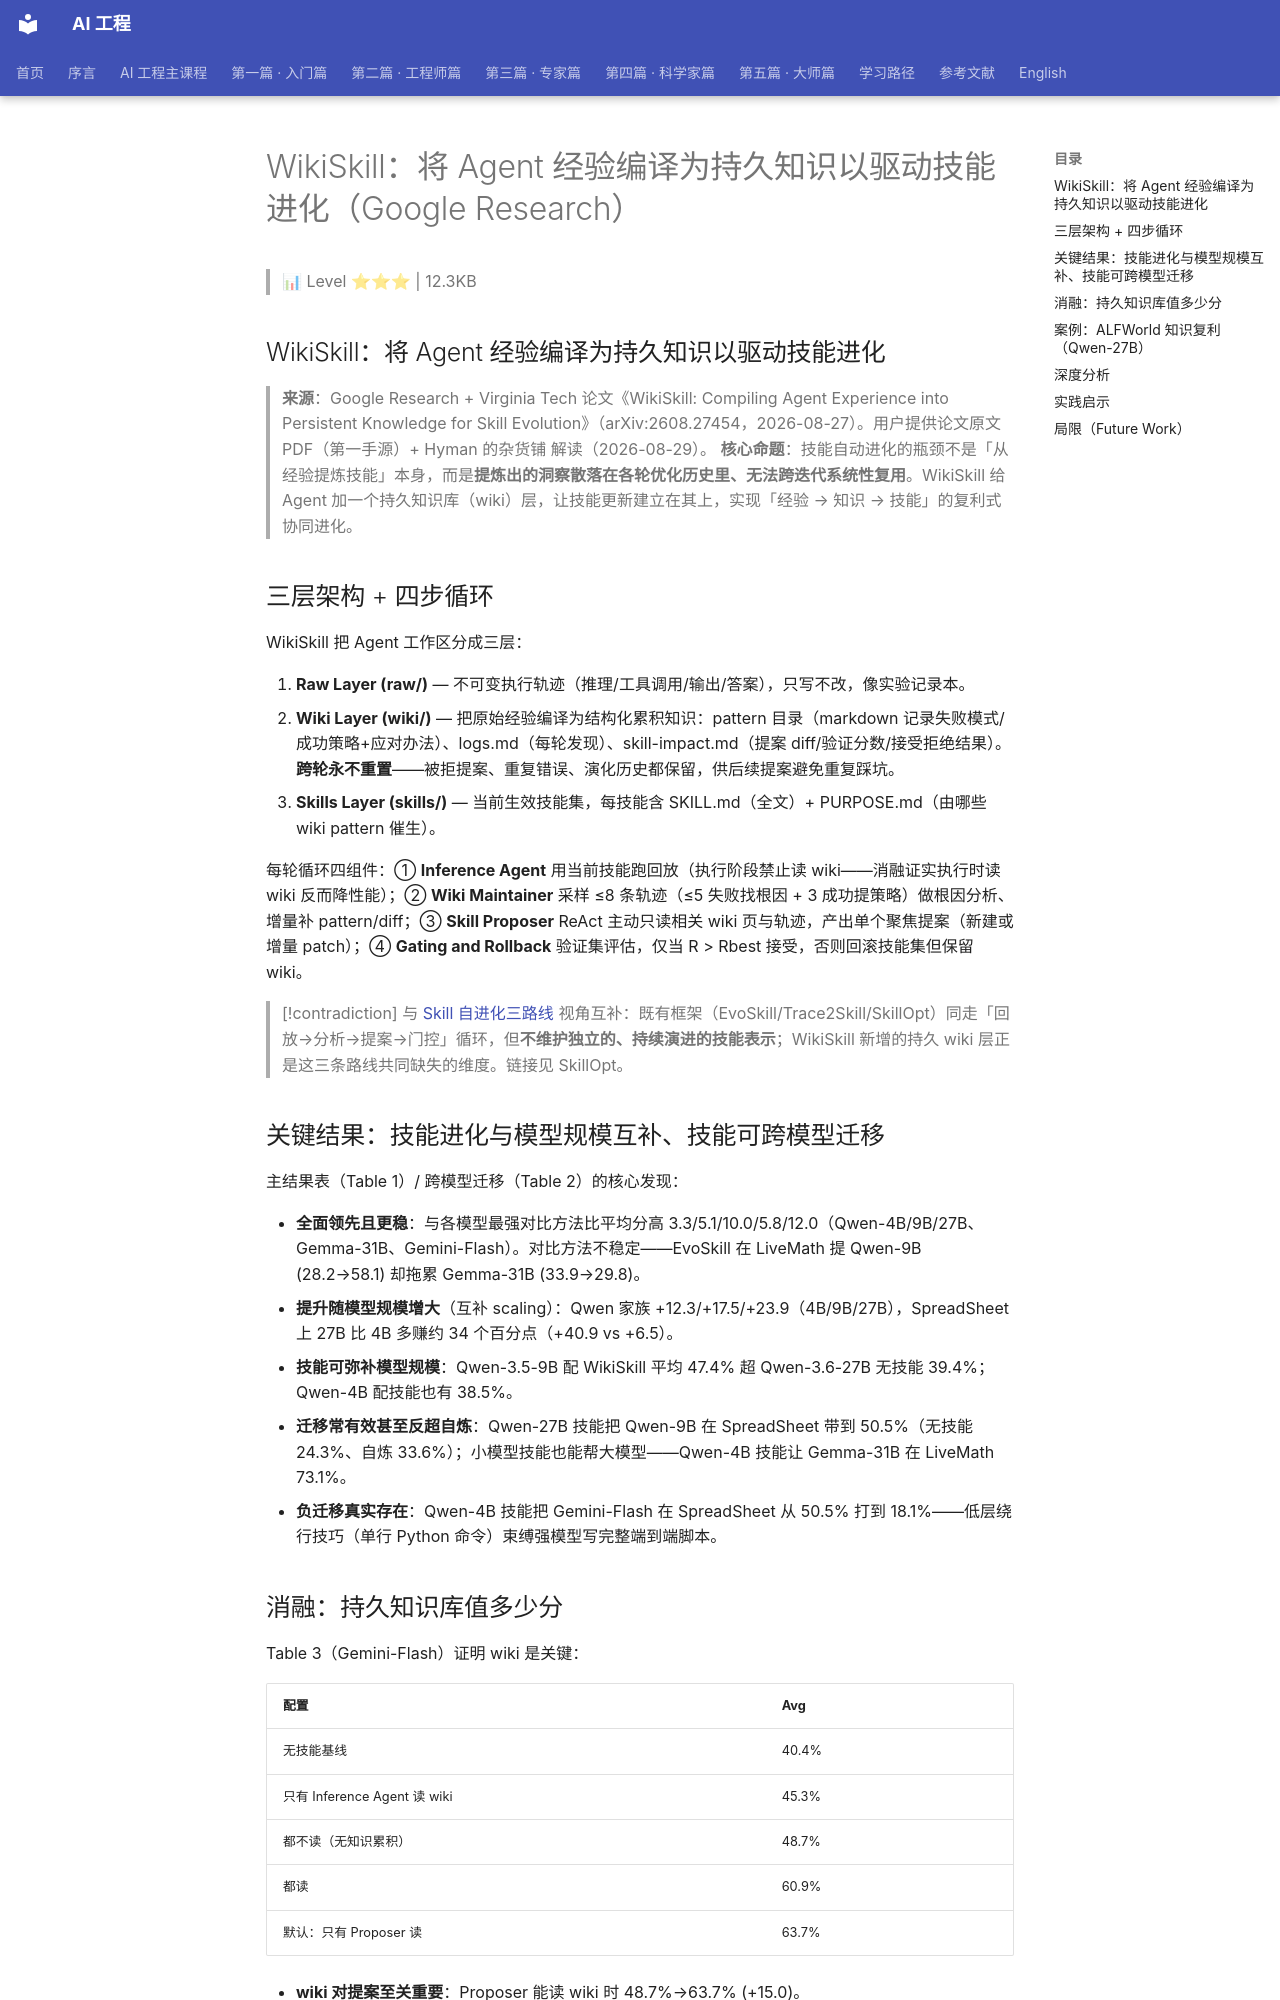

repository: QianJinGuo/wiki-book · page: ch04/088-wikiskill-agent-google-research.html · generator: mkdocs

# WikiSkill：将 Agent 经验编译为持久知识以驱动技能进化（Google Research）

> 📊 Level ⭐⭐⭐ | 12.3KB

## WikiSkill：将 Agent 经验编译为持久知识以驱动技能进化

> **来源**：Google Research + Virginia Tech 论文《WikiSkill: Compiling Agent Experience into Persistent Knowledge for Skill Evolution》（arXiv:2608.27454，2026-08-27）。用户提供论文原文 PDF（第一手源）+ Hyman 的杂货铺 解读（2026-08-29）。
> **核心命题**：技能自动进化的瓶颈不是「从经验提炼技能」本身，而是**提炼出的洞察散落在各轮优化历史里、无法跨迭代系统性复用**。WikiSkill 给 Agent 加一个持久知识库（wiki）层，让技能更新建立在其上，实现「经验 → 知识 → 技能」的复利式协同进化。

## 三层架构 + 四步循环

WikiSkill 把 Agent 工作区分成三层：

1. **Raw Layer (raw/)** — 不可变执行轨迹（推理/工具调用/输出/答案），只写不改，像实验记录本。
2. **Wiki Layer (wiki/)** — 把原始经验编译为结构化累积知识：pattern 目录（markdown 记录失败模式/成功策略+应对办法）、logs.md（每轮发现）、skill-impact.md（提案 diff/验证分数/接受拒绝结果）。**跨轮永不重置**——被拒提案、重复错误、演化历史都保留，供后续提案避免重复踩坑。
3. **Skills Layer (skills/)** — 当前生效技能集，每技能含 SKILL.md（全文）+ PURPOSE.md（由哪些 wiki pattern 催生）。

每轮循环四组件：① **Inference Agent** 用当前技能跑回放（执行阶段禁止读 wiki——消融证实执行时读 wiki 反而降性能）；② **Wiki Maintainer** 采样 ≤8 条轨迹（≤5 失败找根因 + 3 成功提策略）做根因分析、增量补 pattern/diff；③ **Skill Proposer** ReAct 主动只读相关 wiki 页与轨迹，产出单个聚焦提案（新建或增量 patch）；④ **Gating and Rollback** 验证集评估，仅当 R > Rbest 接受，否则回滚技能集但保留 wiki。

> [!contradiction] 与 [Skill 自进化三路线](https://github.com/QianJinGuo/wiki-public/blob/main/entities/skill-self-evolution-three-approaches.md) 视角互补：既有框架（EvoSkill/Trace2Skill/SkillOpt）同走「回放→分析→提案→门控」循环，但**不维护独立的、持续演进的技能表示**；WikiSkill 新增的持久 wiki 层正是这三条路线共同缺失的维度。链接见 SkillOpt。

## 关键结果：技能进化与模型规模互补、技能可跨模型迁移

主结果表（Table 1）/ 跨模型迁移（Table 2）的核心发现：

- **全面领先且更稳**：与各模型最强对比方法比平均分高 3.3/5.1/10.0/5.8/12.0（Qwen-4B/9B/27B、Gemma-31B、Gemini-Flash）。对比方法不稳定——EvoSkill 在 LiveMath 提 Qwen-9B (28.2→58.1) 却拖累 Gemma-31B (33.9→29.8)。
- **提升随模型规模增大**（互补 scaling）：Qwen 家族 +12.3/+17.5/+23.9（4B/9B/27B），SpreadSheet 上 27B 比 4B 多赚约 34 个百分点（+40.9 vs +6.5）。
- **技能可弥补模型规模**：Qwen-3.5-9B 配 WikiSkill 平均 47.4% 超 Qwen-3.6-27B 无技能 39.4%；Qwen-4B 配技能也有 38.5%。
- **迁移常有效甚至反超自炼**：Qwen-27B 技能把 Qwen-9B 在 SpreadSheet 带到 50.5%（无技能 24.3%、自炼 33.6%）；小模型技能也能帮大模型——Qwen-4B 技能让 Gemma-31B 在 LiveMath 73.1%。
- **负迁移真实存在**：Qwen-4B 技能把 Gemini-Flash 在 SpreadSheet 从 50.5% 打到 18.1%——低层绕行技巧（单行 Python 命令）束缚强模型写完整端到端脚本。

## 消融：持久知识库值多少分

Table 3（Gemini-Flash）证明 wiki 是关键：

| 配置 | Avg |
|---|---|
| 无技能基线 | 40.4% |
| 只有 Inference Agent 读 wiki | 45.3% |
| 都不读（无知识累积） | 48.7% |
| 都读 | 60.9% |
| 默认：只有 Proposer 读 | 63.7% |

- **wiki 对提案至关重要**：Proposer 能读 wiki 时 48.7%→63.7% (+15.0)。
- **执行阶段读 wiki 反而有害**：都读 vs 默认 63.7%→60.9%（LiveMath 72.6→64.8）。推测：执行时直接拿 wiki 答案让轨迹欠具信息量。

## 案例：ALFWorld 知识复利（Qwen-27B）

Iter 0 的 goal-directed-action 过抽象被拒（验证 0.72）但 diff+拒绝保留；Iter 1 参考拒绝历史创建 break-repetition-loop（「Never Return an Item to Its Origin Location」，验证 0.78 接受）；Iter 2-4 新循环变体涌现、wiki 累积证据，Iter 4 补第二条规则「Each Operation Type ONCE Per Item」。链条：失败 → 沉淀 → 借鉴 → 更好技能 → 再失败 → 再沉淀。
